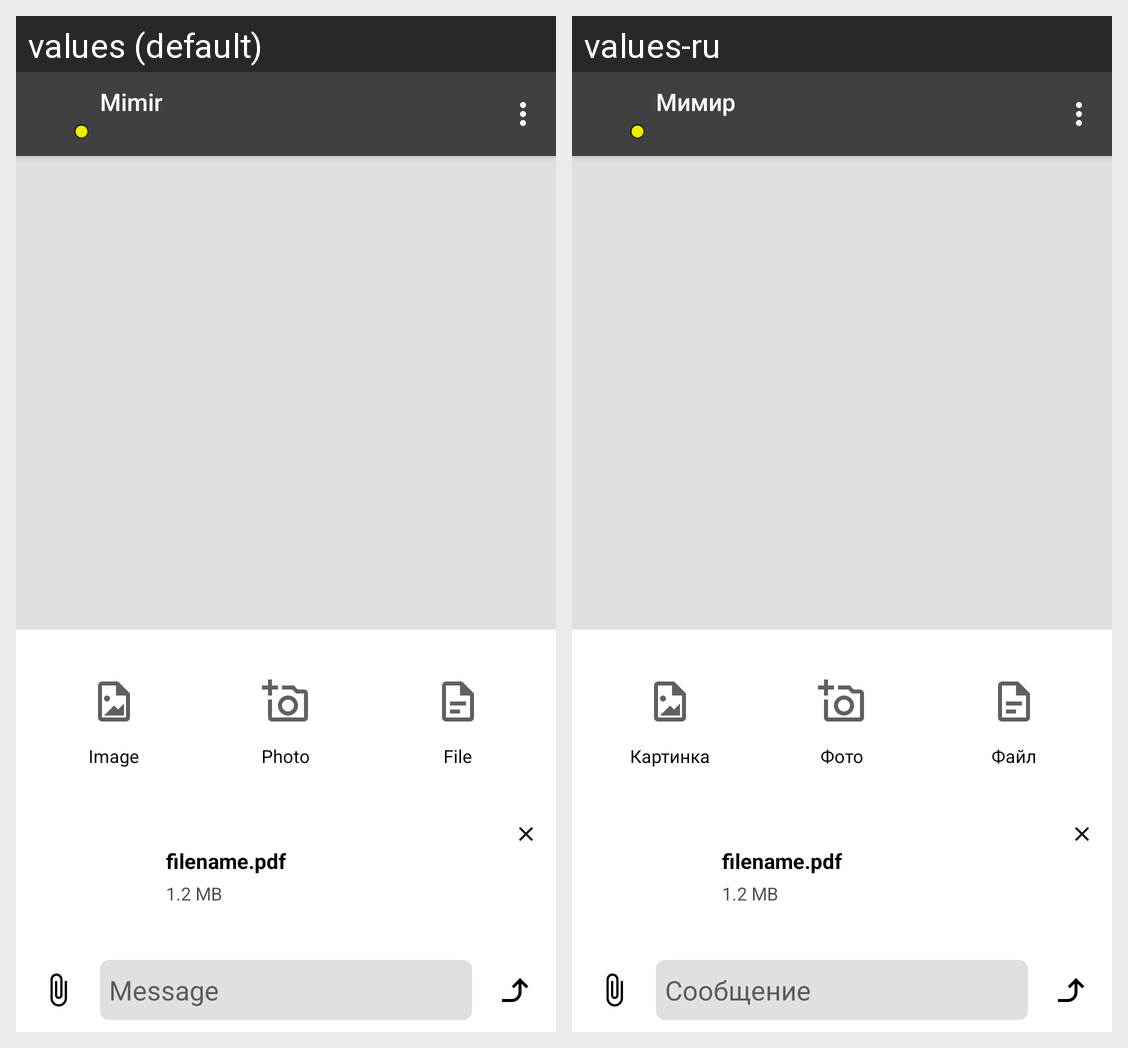

The same Android screen rendered under two of its app's locales, left to right. List the strings drawn on it with the default value and each locale's translation.
Android screen res/layout/activity_group_chat.xml rendered under 2 locales, left to right: values (default), values-ru. Device: Nexus 5 (rendered at 1080×1920; each locale shown at half size, 540×960, under a caption strip naming it); theme Theme.Mimir.
Strings drawn on this screen, with the default value and each locale's value (text and hints the layout hard-codes, and strings that could not be matched under every locale, appear in the picture but are not listed):

app_name
  values: Mimir
  values-ru: Мимир

message
  values: Message
  values-ru: Сообщение

send_image
  values: Image
  values-ru: Картинка

send_photo
  values: Photo
  values-ru: Фото

send_file
  values: File
  values-ru: Файл
